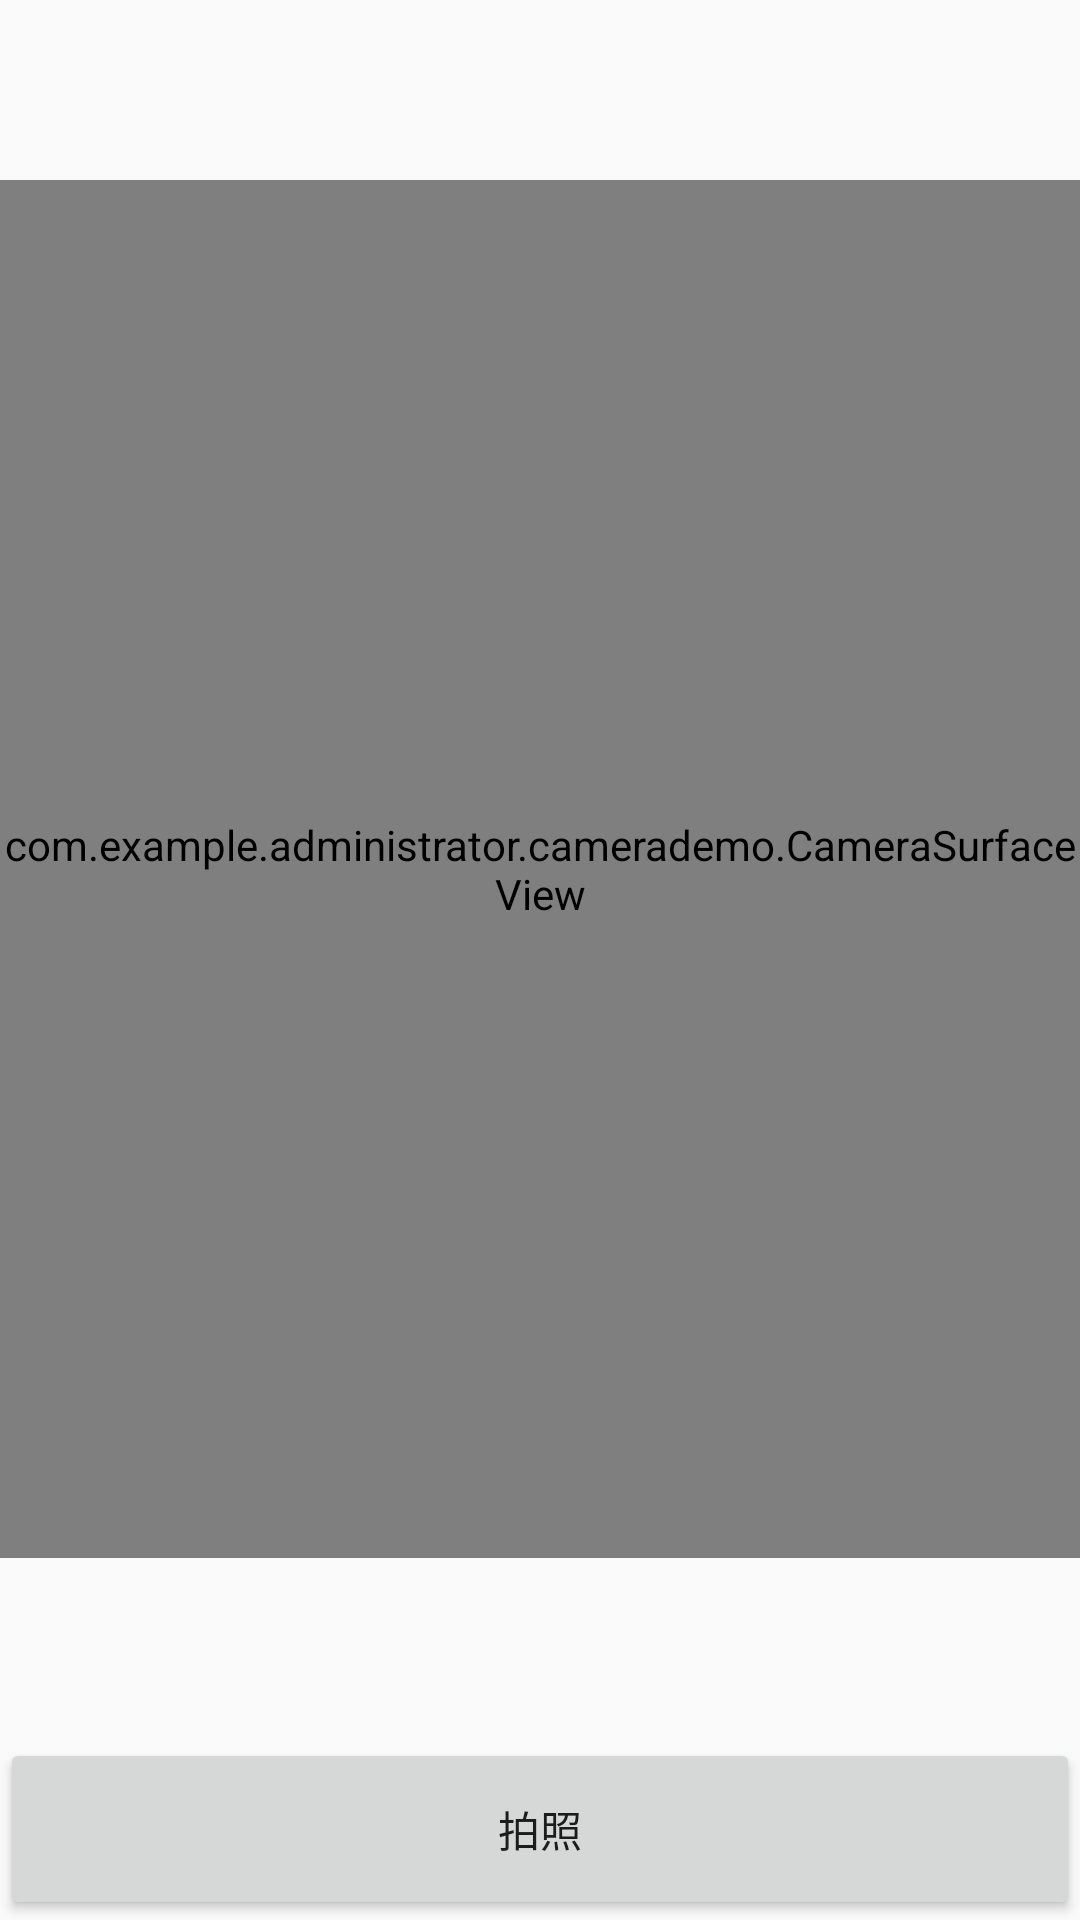

Layout XML and referenced resources for this Android screen:
<!-- AndroidManifest.xml: application theme AppTheme -->
<!-- res/layout/activity_camera.xml -->
<?xml version="1.0" encoding="utf-8"?>
<LinearLayout xmlns:android="http://schemas.android.com/apk/res/android"
    xmlns:app="http://schemas.android.com/apk/res-auto"
    xmlns:tools="http://schemas.android.com/tools"
    android:layout_width="match_parent"
    android:layout_height="match_parent"
    android:orientation="vertical">


    <com.example.administrator.camerademo.CameraSurfaceView
        android:id="@+id/surfaceview"
        android:layout_width="match_parent"
        android:layout_height="0dp"
        android:layout_below="@+id/toolbar"
        android:layout_marginBottom="60dp"
        android:layout_marginTop="60dp"
        android:layout_weight="1.0" />

    <Button
        android:id="@+id/take_photo"
        android:layout_width="match_parent"
        android:layout_height="wrap_content"
        android:gravity="center_horizontal"
        android:padding="20dp"
        android:text="拍照" />
</LinearLayout>
<!-- resources referenced by this layout -->
<resources>
  <style name="AppTheme" parent="Theme.AppCompat.Light.DarkActionBar">
          
          <item name="colorPrimary">@color/colorPrimary</item>
          <item name="colorPrimaryDark">@color/colorPrimaryDark</item>
          <item name="colorAccent">@color/colorAccent</item>
      </style>
  <!-- not gathered from this repository: default colours our renderer supplied (Android Studio template values) -->
  <color name="colorPrimary">#FF6200EE</color>
  <color name="colorPrimaryDark">#FF3700B3</color>
  <color name="colorAccent">#FF03DAC5</color>
</resources>
